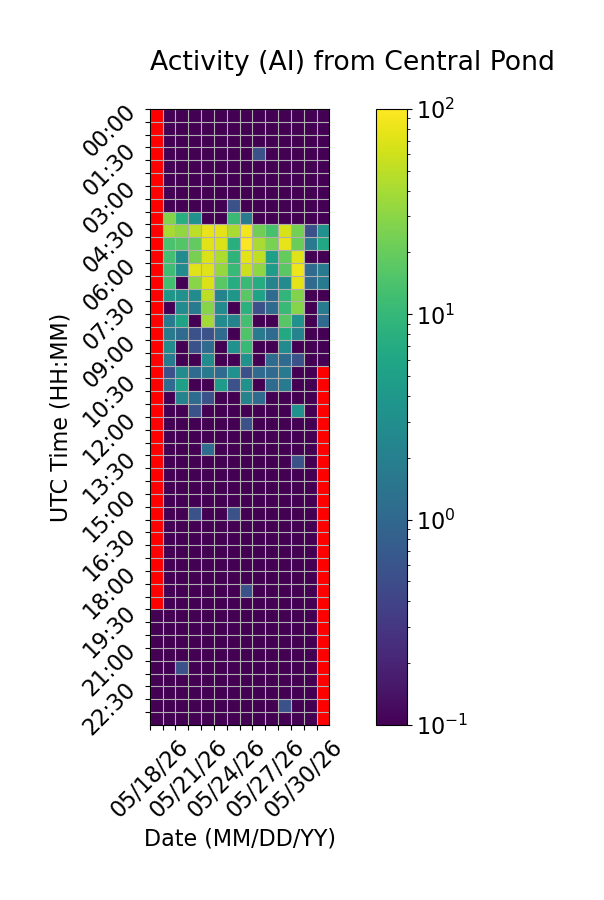

Values plotted in this chart, from the file beside it:
Time (UTC), 05/18/26, 05/19/26, 05/20/26, 05/21/26, 05/22/26, 05/23/26, 05/24/26, 05/25/26, 05/26/26, 05/27/26, 05/28/26, 05/29/26, 05/30/26, 05/31/26
00:00, , 0.0, 0.0, 0.0, 0.0, 0.0, 0.0, 0.0, 0.0, 0.0, 0.0, 0.0, 0.0, 0.0
00:30, , 0.0, 0.0, 0.0, 0.0, 0.0, 0.0, 0.0, 0.0, 0.0, 0.0, 0.0, 0.0, 0.0
01:00, , 0.0, 0.0, 0.0, 0.0, 0.0, 0.0, 0.0, 0.0, 0.0, 0.0, 0.0, 0.0, 0.0
01:30, , 0.0, 0.0, 0.0, 0.0, 0.0, 0.0, 0.0, 0.5556, 0.0, 0.0, 0.0, 0.0, 0.0
02:00, , 0.0, 0.0, 0.0, 0.0, 0.0, 0.0, 0.0, 0.0, 0.0, 0.0, 0.0, 0.0, 0.0
02:30, , 0.0, 0.0, 0.0, 0.0, 0.0, 0.0, 0.0, 0.0, 0.0, 0.0, 0.0, 0.0, 0.0
03:00, , 0.0, 0.0, 0.0, 0.0, 0.0, 0.0, 0.0, 0.0, 0.0, 0.0, 0.0, 0.0, 0.0
03:30, , 0.0, 0.0, 0.0, 0.0, 0.0, 0.5556, 0.0, 0.0, 0.0, 0.0, 0.0, 0.0, 0.0
04:00, , 27.78, 7.778, 3.333, 0.0, 0.0, 10.56, 1.667, 0.0, 0.0, 0.0, 0.0, 0.0, 0.0
04:30, , 40.56, 32.22, 50.0, 80.56, 74.44, 41.11, 88.89, 22.22, 13.33, 66.11, 23.89, 0.5556, 3.333
05:00, , 13.89, 15.56, 18.89, 72.78, 67.22, 7.778, 95.56, 41.11, 25.0, 76.67, 21.11, 1.667, 6.111
05:30, , 12.78, 2.778, 24.44, 67.78, 42.78, 8.889, 75.56, 51.11, 5.0, 19.44, 71.67, 0.0, 0.0
06:00, , 11.67, 2.778, 71.11, 71.67, 33.89, 10.56, 58.33, 30.56, 4.444, 17.22, 84.44, 1.111, 1.667
06:30, , 12.22, 0.0, 29.44, 69.44, 17.22, 7.222, 10.56, 7.222, 2.222, 2.778, 74.44, 1.111, 1.667
07:00, , 3.889, 3.333, 2.778, 50.56, 2.222, 3.889, 17.22, 5.556, 1.111, 9.444, 27.22, 0.0, 0.0
07:30, , 0.0, 2.778, 1.667, 28.89, 2.778, 0.0, 8.333, 0.5556, 1.111, 10.56, 28.33, 0.0, 1.667
08:00, , 1.667, 5.556, 0.0, 38.33, 2.778, 2.222, 12.78, 0.0, 0.0, 16.67, 3.333, 0.0, 1.111
08:30, , 1.667, 1.111, 0.5556, 0.5556, 1.111, 0.0, 15.0, 1.667, 1.111, 6.667, 2.222, 0.0, 0.0
09:00, , 2.778, 0.0, 0.5556, 1.111, 0.0, 3.333, 10.56, 0.0, 0.0, 2.778, 0.0, 0.0, 0.0
09:30, , 1.667, 0.0, 0.0, 2.778, 0.0, 0.0, 3.333, 0.0, 1.111, 1.111, 0.5556, 0.0, 0.0
10:00, , 0.5556, 2.778, 1.111, 1.667, 1.111, 3.333, 0.5556, 1.111, 1.111, 1.667, 0.0, 0.0, 
10:30, , 1.111, 5.0, 0.0, 0.0, 4.444, 0.5556, 3.333, 0.0, 1.111, 1.667, 0.0, 0.0, 
11:00, , 0.0, 2.222, 1.111, 0.5556, 0.0, 0.0, 2.222, 1.111, 0.0, 0.0, 0.0, 0.0, 
11:30, , 0.0, 0.0, 0.5556, 0.0, 0.0, 0.0, 0.0, 0.0, 0.0, 0.0, 3.333, 0.0, 
12:00, , 0.0, 0.0, 0.0, 0.0, 0.0, 0.0, 0.5556, 0.0, 0.0, 0.0, 0.0, 0.0, 
12:30, , 0.0, 0.0, 0.0, 0.0, 0.0, 0.0, 0.0, 0.0, 0.0, 0.0, 0.0, 0.0, 
13:00, , 0.0, 0.0, 0.0, 1.111, 0.0, 0.0, 0.0, 0.0, 0.0, 0.0, 0.0, 0.0, 
13:30, , 0.0, 0.0, 0.0, 0.0, 0.0, 0.0, 0.0, 0.0, 0.0, 0.0, 0.5556, 0.0, 
14:00, , 0.0, 0.0, 0.0, 0.0, 0.0, 0.0, 0.0, 0.0, 0.0, 0.0, 0.0, 0.0, 
14:30, , 0.0, 0.0, 0.0, 0.0, 0.0, 0.0, 0.0, 0.0, 0.0, 0.0, 0.0, 0.0, 
15:00, , 0.0, 0.0, 0.0, 0.0, 0.0, 0.0, 0.0, 0.0, 0.0, 0.0, 0.0, 0.0, 
15:30, , 0.0, 0.0, 0.5556, 0.0, 0.0, 0.5556, 0.0, 0.0, 0.0, 0.0, 0.0, 0.0, 
16:00, , 0.0, 0.0, 0.0, 0.0, 0.0, 0.0, 0.0, 0.0, 0.0, 0.0, 0.0, 0.0, 
16:30, , 0.0, 0.0, 0.0, 0.0, 0.0, 0.0, 0.0, 0.0, 0.0, 0.0, 0.0, 0.0, 
17:00, , 0.0, 0.0, 0.0, 0.0, 0.0, 0.0, 0.0, 0.0, 0.0, 0.0, 0.0, 0.0, 
17:30, , 0.0, 0.0, 0.0, 0.0, 0.0, 0.0, 0.0, 0.0, 0.0, 0.0, 0.0, 0.0, 
18:00, , 0.0, 0.0, 0.0, 0.0, 0.0, 0.0, 0.0, 0.0, 0.0, 0.0, 0.0, 0.0, 
18:30, , 0.0, 0.0, 0.0, 0.0, 0.0, 0.0, 0.5556, 0.0, 0.0, 0.0, 0.0, 0.0, 
19:00, , 0.0, 0.0, 0.0, 0.0, 0.0, 0.0, 0.0, 0.0, 0.0, 0.0, 0.0, 0.0, 
19:30, 0.0, 0.0, 0.0, 0.0, 0.0, 0.0, 0.0, 0.0, 0.0, 0.0, 0.0, 0.0, 0.0, 
20:00, 0.0, 0.0, 0.0, 0.0, 0.0, 0.0, 0.0, 0.0, 0.0, 0.0, 0.0, 0.0, 0.0, 
20:30, 0.0, 0.0, 0.0, 0.0, 0.0, 0.0, 0.0, 0.0, 0.0, 0.0, 0.0, 0.0, 0.0, 
21:00, 0.0, 0.0, 0.0, 0.0, 0.0, 0.0, 0.0, 0.0, 0.0, 0.0, 0.0, 0.0, 0.0, 
21:30, 0.0, 0.0, 0.5556, 0.0, 0.0, 0.0, 0.0, 0.0, 0.0, 0.0, 0.0, 0.0, 0.0, 
22:00, 0.0, 0.0, 0.0, 0.0, 0.0, 0.0, 0.0, 0.0, 0.0, 0.0, 0.0, 0.0, 0.0, 
22:30, 0.0, 0.0, 0.0, 0.0, 0.0, 0.0, 0.0, 0.0, 0.0, 0.0, 0.0, 0.0, 0.0, 
23:00, 0.0, 0.0, 0.0, 0.0, 0.0, 0.0, 0.0, 0.0, 0.0, 0.0, 0.5556, 0.0, 0.0, 
23:30, 0.0, 0.0, 0.0, 0.0, 0.0, 0.0, 0.0, 0.0, 0.0, 0.0, 0.0, 0.0, 0.0, 
